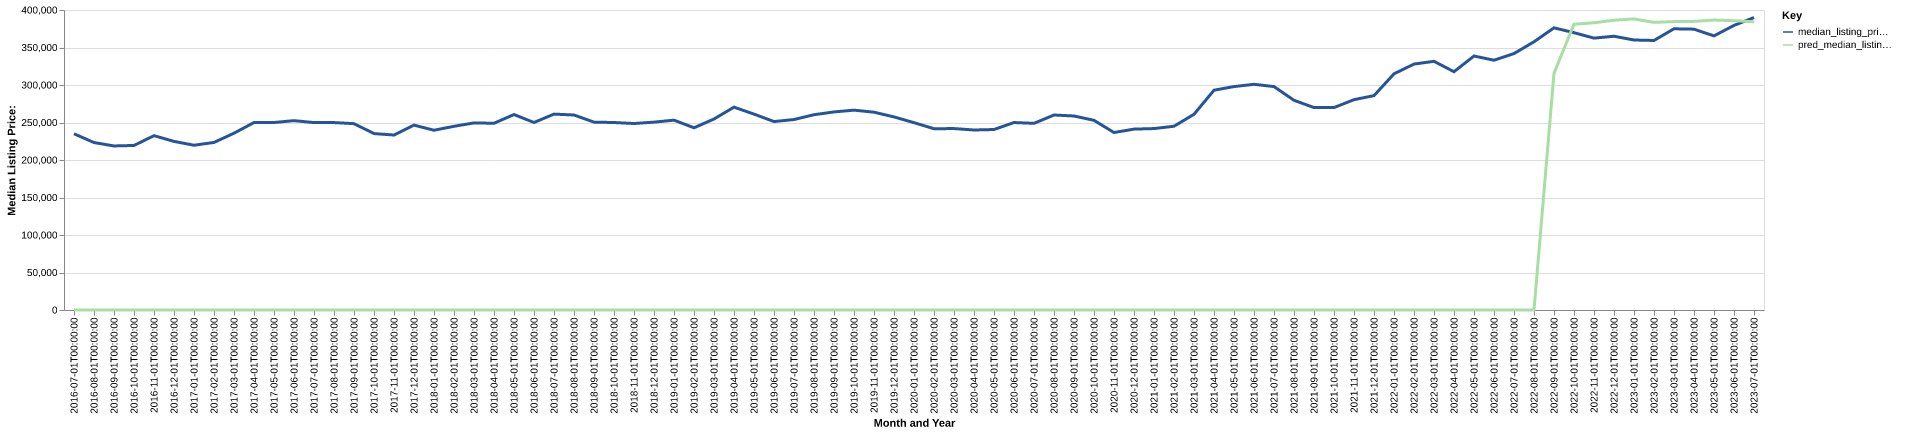

Data behind this chart, as committed beside it:
date, time_idx, median_listing_price, thirty_year_interest_rate_five, month, county_name, active_listing_count, median_days_on_market, pred_median_listing_price, month_year
2016-07-01, 0, 235000, 3.72, 7, mcclain, ok, 227.0, 74.0, 0, Jul-2016
2016-08-01, 1, 223250, 3.73, 8, mcclain, ok, 237.0, 56.0, 0, Aug-2016
2016-09-01, 2, 218750, 3.66, 9, mcclain, ok, 230.0, 63.0, 0, Sep-2016
2016-10-01, 3, 219375, 3.64, 10, mcclain, ok, 226.0, 73.0, 0, Oct-2016
2016-11-01, 4, 232450, 3.66, 11, mcclain, ok, 212.0, 90.0, 0, Nov-2016
2016-12-01, 5, 224800, 3.48, 12, mcclain, ok, 207.0, 92.0, 0, Dec-2016
2017-01-01, 6, 219700, 3.45, 1, mcclain, ok, 207.0, 74.0, 0, Jan-2017
2017-02-01, 7, 223425, 3.5, 2, mcclain, ok, 211.0, 67.0, 0, Feb-2017
2017-03-01, 8, 235725, 3.52, 3, mcclain, ok, 228.0, 63.0, 0, Mar-2017
2017-04-01, 9, 249945, 4.03, 4, mcclain, ok, 215.0, 71.0, 0, Apr-2017
2017-05-01, 10, 249993, 4.32, 5, mcclain, ok, 218.0, 65.0, 0, May-2017
2017-06-01, 11, 252470, 4.2, 6, mcclain, ok, 214.0, 60.0, 0, Jun-2017
2017-07-01, 12, 249900, 4.19, 7, mcclain, ok, 221.0, 67.0, 0, Jul-2017
2017-08-01, 13, 249900, 4.3, 8, mcclain, ok, 214.0, 66.0, 0, Aug-2017
2017-09-01, 14, 248450, 4.1, 9, mcclain, ok, 216.0, 64.0, 0, Sep-2017
2017-10-01, 15, 235225, 4.05, 10, mcclain, ok, 206.0, 65.0, 0, Oct-2017
2017-11-01, 16, 233300, 3.94, 11, mcclain, ok, 191.0, 66.0, 0, Nov-2017
2017-12-01, 17, 246500, 4.03, 12, mcclain, ok, 169.0, 84.0, 0, Dec-2017
2018-01-01, 18, 239675, 3.93, 1, mcclain, ok, 179.0, 70.0, 0, Jan-2018
2018-02-01, 19, 244925, 3.83, 2, mcclain, ok, 192.0, 44.0, 0, Feb-2018
2018-03-01, 20, 249450, 3.94, 3, mcclain, ok, 196.0, 63.0, 0, Mar-2018
2018-04-01, 21, 248975, 3.95, 4, mcclain, ok, 208.0, 62.0, 0, Apr-2018
2018-05-01, 22, 260625, 3.99, 5, mcclain, ok, 199.0, 64.0, 0, May-2018
2018-06-01, 23, 250000, 4.15, 6, mcclain, ok, 204.0, 61.0, 0, Jun-2018
2018-07-01, 24, 261200, 4.4, 7, mcclain, ok, 214.0, 65.0, 0, Jul-2018
2018-08-01, 25, 260000, 4.46, 8, mcclain, ok, 222.0, 65.0, 0, Aug-2018
2018-09-01, 26, 250500, 4.58, 9, mcclain, ok, 228.0, 68.0, 0, Sep-2018
2018-10-01, 27, 249975, 4.66, 10, mcclain, ok, 236.0, 71.0, 0, Oct-2018
2018-11-01, 28, 248625, 4.62, 11, mcclain, ok, 237.0, 68.0, 0, Nov-2018
2018-12-01, 29, 250500, 4.54, 12, mcclain, ok, 222.0, 78.0, 0, Dec-2018
2019-01-01, 30, 253125, 4.6, 1, mcclain, ok, 199.0, 80.0, 0, Jan-2019
2019-02-01, 31, 242950, 4.72, 2, mcclain, ok, 186.0, 72.0, 0, Feb-2019
2019-03-01, 32, 254643, 4.9, 3, mcclain, ok, 193.0, 53.0, 0, Mar-2019
2019-04-01, 33, 270475, 4.94, 4, mcclain, ok, 205.0, 47.0, 0, Apr-2019
2019-05-01, 34, 261200, 4.75, 5, mcclain, ok, 220.0, 47.0, 0, May-2019
2019-06-01, 35, 251250, 4.51, 6, mcclain, ok, 236.0, 46.0, 0, Jun-2019
2019-07-01, 36, 253950, 4.41, 7, mcclain, ok, 239.0, 51.0, 0, Jul-2019
2019-08-01, 37, 260382, 4.41, 8, mcclain, ok, 228.0, 55.0, 0, Aug-2019
2019-09-01, 38, 264105, 4.2, 9, mcclain, ok, 217.0, 56.0, 0, Sep-2019
2019-10-01, 39, 266468, 4.14, 10, mcclain, ok, 211.0, 56.0, 0, Oct-2019
2019-11-01, 40, 263750, 3.84, 11, mcclain, ok, 222.0, 56.0, 0, Nov-2019
2019-12-01, 41, 257450, 3.81, 12, mcclain, ok, 215.0, 71.0, 0, Dec-2019
2020-01-01, 42, 249772, 3.75, 1, mcclain, ok, 201.0, 79.0, 0, Jan-2020
2020-02-01, 43, 241724, 3.73, 2, mcclain, ok, 209.0, 67.0, 0, Feb-2020
2020-03-01, 44, 241900, 3.78, 3, mcclain, ok, 210.0, 60.0, 0, Mar-2020
2020-04-01, 45, 240000, 3.75, 4, mcclain, ok, 221.0, 55.0, 0, Apr-2020
2020-05-01, 46, 240640, 3.74, 5, mcclain, ok, 189.0, 60.0, 0, May-2020
2020-06-01, 47, 249950, 3.72, 6, mcclain, ok, 158.0, 62.0, 0, Jun-2020
2020-07-01, 48, 248900, 3.49, 7, mcclain, ok, 143.0, 52.0, 0, Jul-2020
2020-08-01, 49, 260000, 3.65, 8, mcclain, ok, 129.0, 54.0, 0, Aug-2020
2020-09-01, 50, 258675, 3.33, 9, mcclain, ok, 133.0, 36.0, 0, Sep-2020
2020-10-01, 51, 252900, 3.28, 10, mcclain, ok, 122.0, 44.0, 0, Oct-2020
2020-11-01, 52, 236650, 3.21, 11, mcclain, ok, 126.0, 44.0, 0, Nov-2020
2020-12-01, 53, 241177, 3.07, 12, mcclain, ok, 110.0, 51.0, 0, Dec-2020
2021-01-01, 54, 241917, 2.99, 1, mcclain, ok, 88.0, 61.0, 0, Jan-2021
2021-02-01, 55, 245000, 2.93, 2, mcclain, ok, 73.0, 49.0, 0, Feb-2021
2021-03-01, 56, 260925, 2.88, 3, mcclain, ok, 62.0, 36.0, 0, Mar-2021
2021-04-01, 57, 293050, 2.84, 4, mcclain, ok, 54.0, 36.0, 0, Apr-2021
2021-05-01, 58, 297900, 2.71, 5, mcclain, ok, 58.0, 33.0, 0, May-2021
2021-06-01, 59, 300900, 2.79, 6, mcclain, ok, 82.0, 28.0, 0, Jun-2021
... 25 more rows
